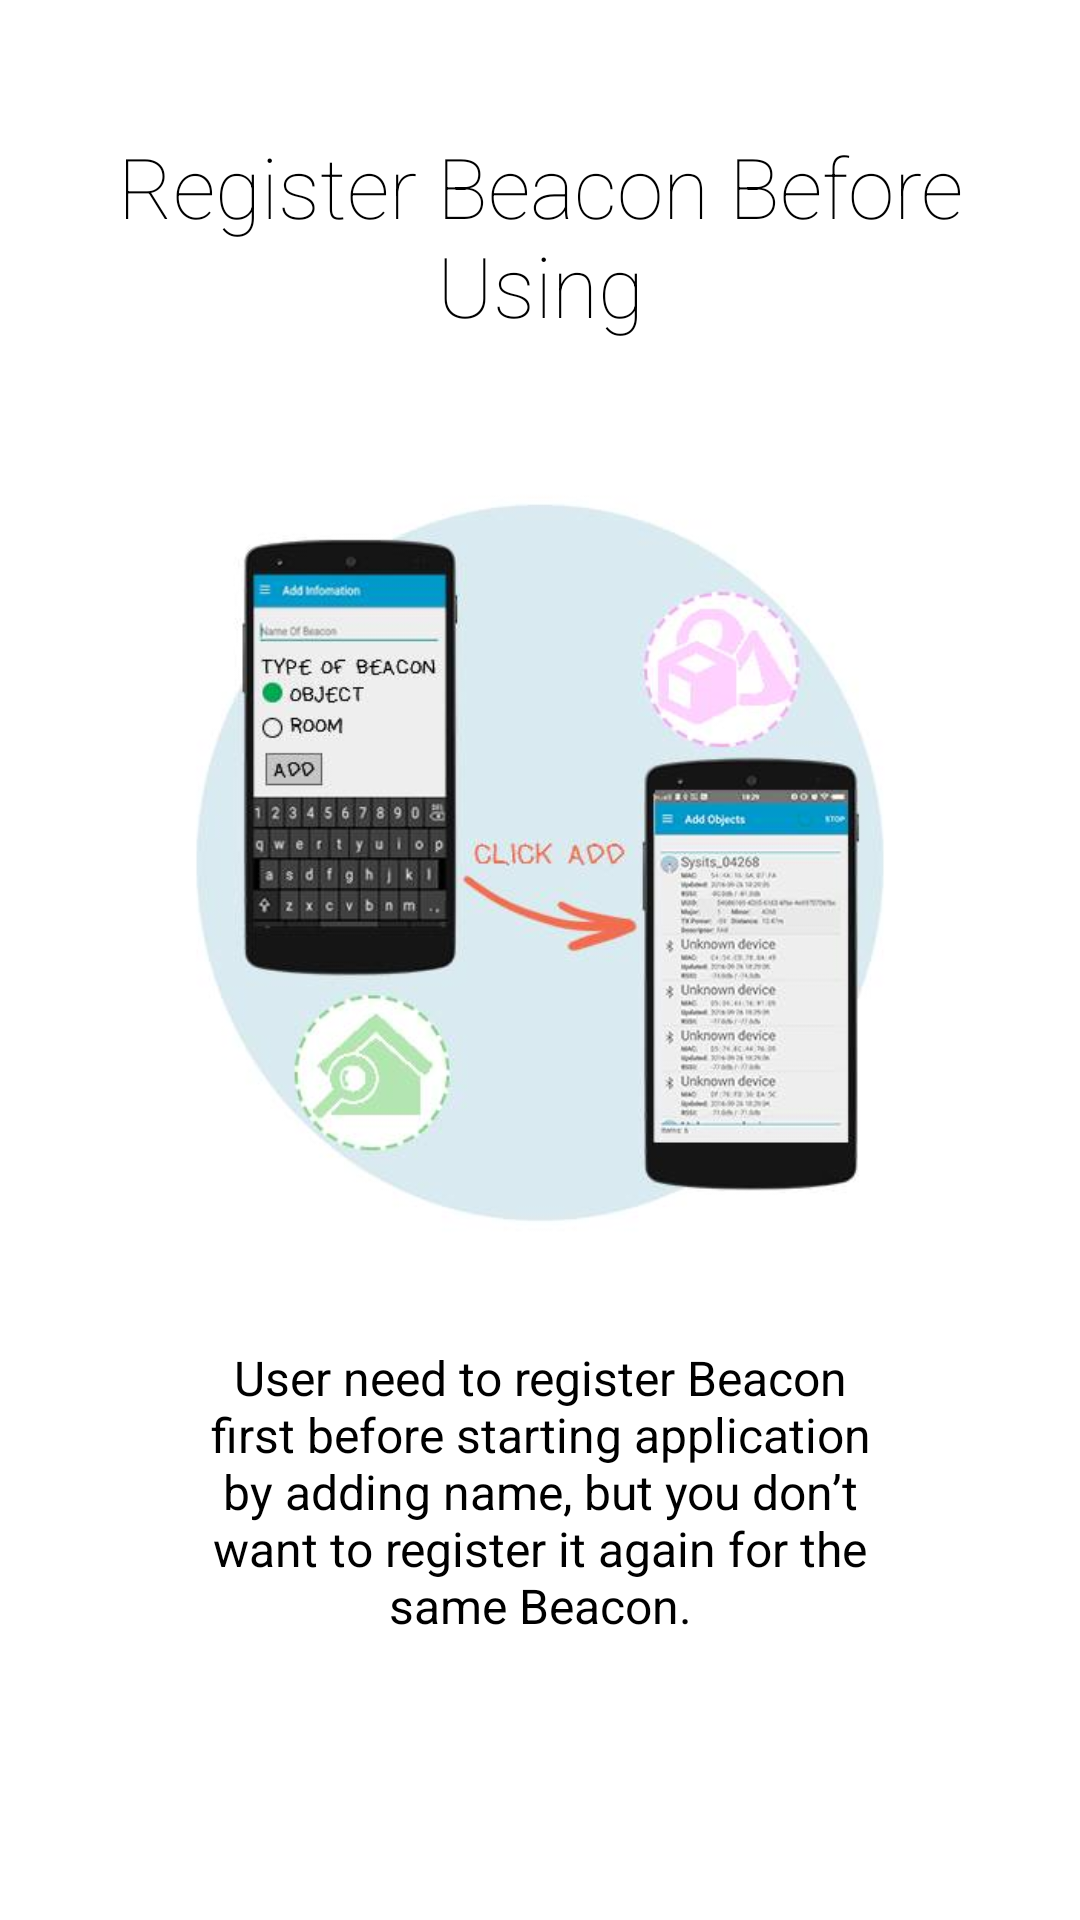

Android layout source for this screen:
<!-- AndroidManifest.xml: application theme AppTheme -->
<!-- res/layout/intro2.xml -->
<?xml version="1.0" encoding="utf-8"?>
<LinearLayout xmlns:android="http://schemas.android.com/apk/res/android"
    android:id="@+id/main"
    android:layout_width="match_parent"
    android:layout_height="match_parent"
    android:layout_weight="10"
    android:background="#ffffff"
    android:orientation="vertical">

    <TextView
        android:layout_width="wrap_content"
        android:layout_height="0dp"
        android:layout_gravity="center"
        android:layout_weight="3"
        android:fontFamily="sans-serif-thin"
        android:gravity="center"
        android:paddingLeft="32dp"
        android:paddingRight="32dp"
        android:text="Register Beacon Before Using"
        android:textColor="#000000"
        android:textSize="28sp" />

    <LinearLayout
        android:layout_width="fill_parent"
        android:layout_height="0dp"
        android:layout_weight="5"
        android:gravity="center"
        android:orientation="vertical">

        <ImageView
            android:layout_width="wrap_content"
            android:layout_height="wrap_content"
            android:layout_gravity="center"
            android:paddingLeft="16dp"
            android:paddingRight="16dp"
            android:src="@drawable/intro2" />
    </LinearLayout>

    <TextView
        android:layout_width="wrap_content"
        android:layout_height="0dp"
        android:layout_gravity="center"
        android:layout_weight="3"
        android:gravity="center"
        android:paddingLeft="64dp"
        android:paddingRight="64dp"
        android:text="User need to register Beacon first before starting application by adding name, but you don’t want to register it again for the same Beacon."
        android:textColor="#000000"
        android:textSize="16sp" />

    <TextView
        android:layout_width="fill_parent"
        android:layout_height="64dp" />

</LinearLayout>
<!-- resources referenced by this layout -->
<resources>
  <!-- drawable intro2: jpg bitmap (drawable, 24998 bytes) -->
  <style name="AppTheme" parent="Theme.AppCompat.Light.NoActionBar">
          
          <item name="colorPrimary">@android:color/holo_blue_dark</item>
      </style>
</resources>
